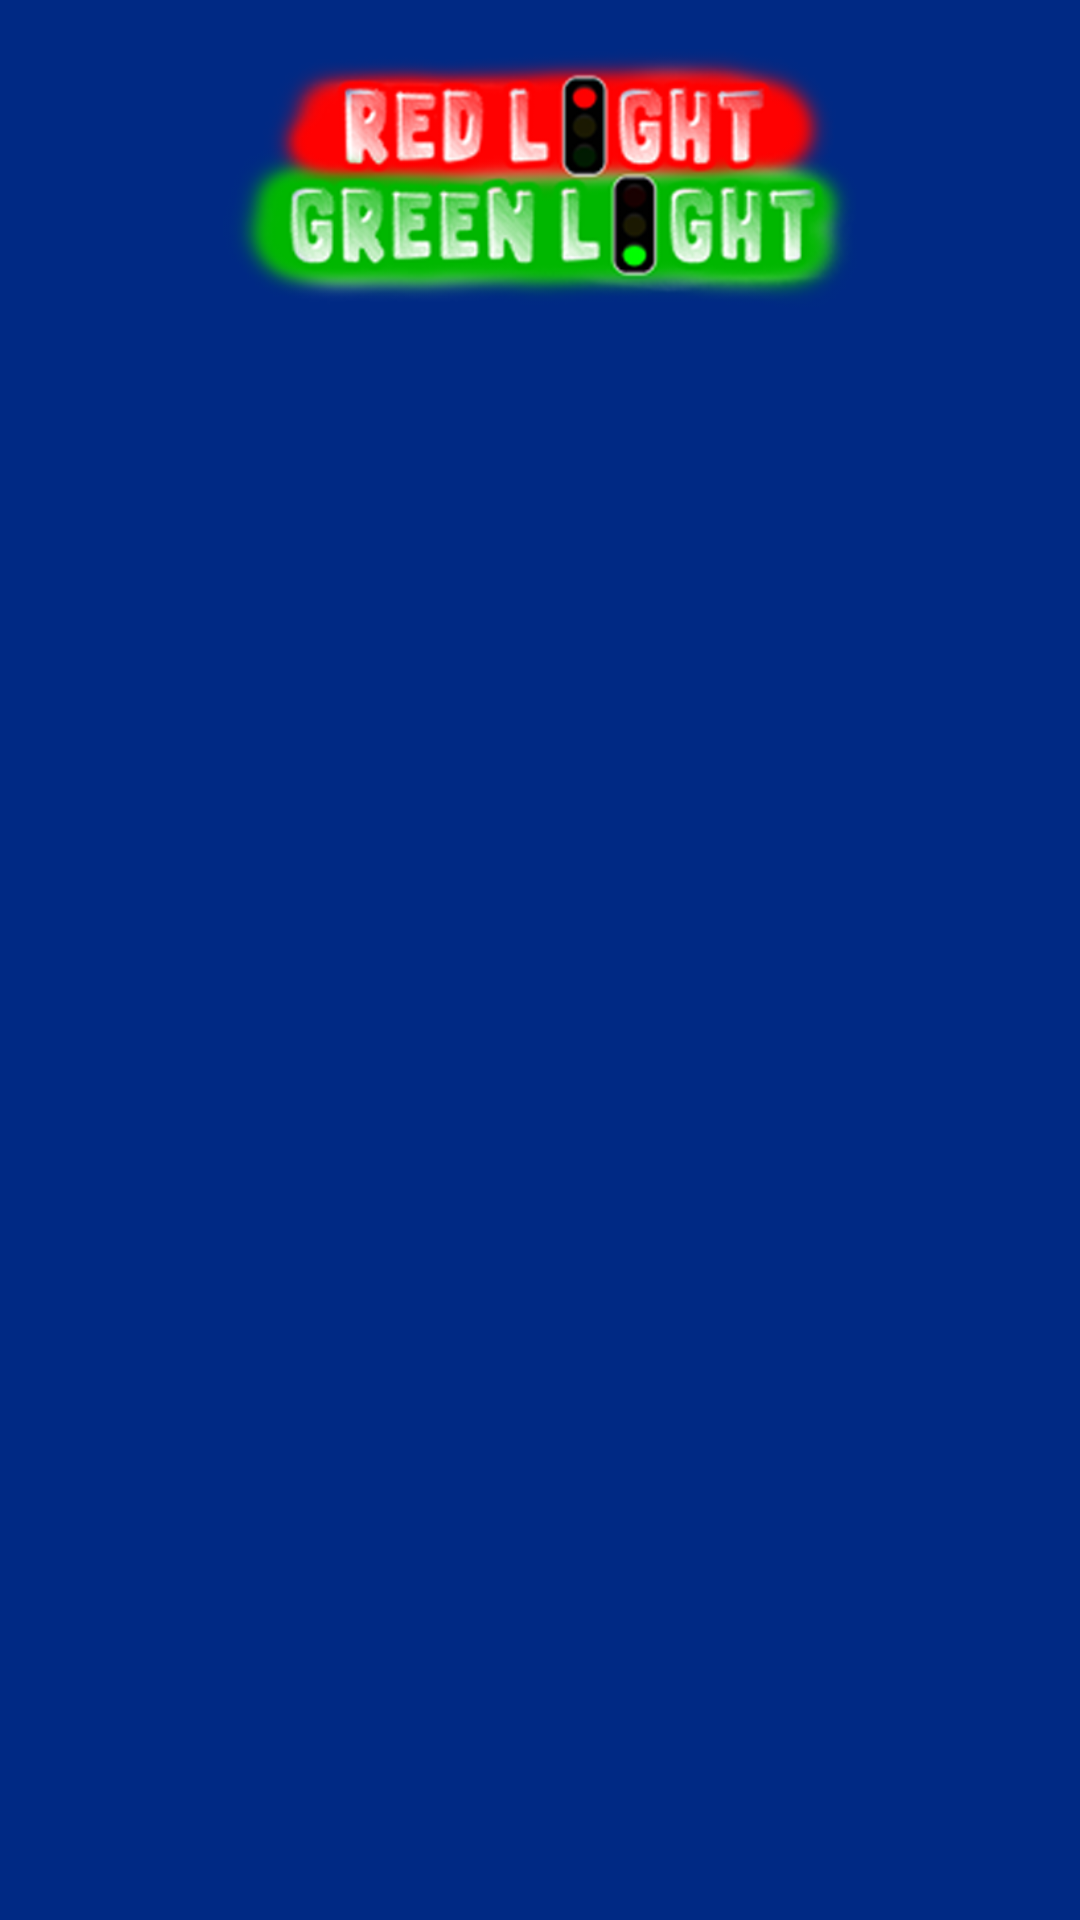

Produce the Android XML layout that renders to this screen, including the resource entries it uses.
<!-- AndroidManifest.xml: application theme AppTheme -->
<!-- res/layout/activity_main.xml -->
<?xml version="1.0" encoding="utf-8"?>
<LinearLayout xmlns:android="http://schemas.android.com/apk/res/android"
    android:layout_width="match_parent"
    android:layout_height="match_parent"
    android:orientation="vertical"
    android:background="@color/colorPrimaryDark">

  <ImageView
      android:layout_width="match_parent"
      android:layout_height="wrap_content"
      android:src="@drawable/logo"
      android:background="@color/colorPrimaryLight"
      android:layout_margin="10dp"
      android:layout_gravity="center"
      android:adjustViewBounds="true"
      android:maxWidth="100dp"
      android:maxHeight="100dp"
      android:scaleType="fitCenter" />

  <FrameLayout
      android:layout_width="match_parent"
      android:layout_height="match_parent"
      android:id="@+id/fragment_c">

  </FrameLayout>
</LinearLayout>
<!-- resources referenced by this layout -->
<resources>
  <color name="colorPrimaryDark">#002984</color>
  <!-- drawable logo: png bitmap (drawable, 90469 bytes) -->
  <style name="AppTheme" parent="Theme.AppCompat.DayNight.NoActionBar">
      
      <item name="colorPrimary">@color/colorPrimary</item>
      <item name="colorPrimaryDark">@color/colorPrimaryDark</item>
      <item name="colorAccent">@color/colorPrimary</item>
    </style>
  <color name="colorPrimary">#3f51b5</color>
</resources>
